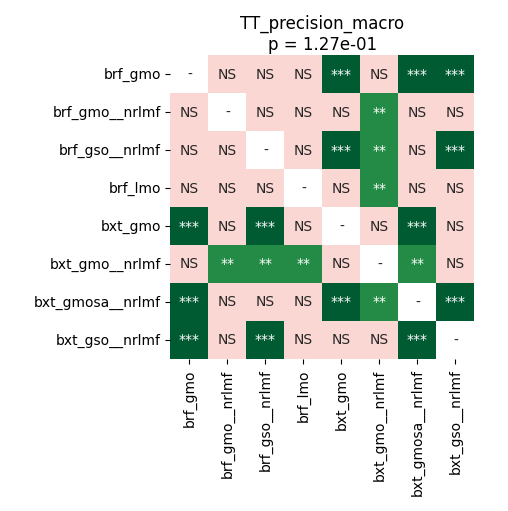

Source data for this figure (header and first rows):
	brf_gmo	brf_gmo__nrlmf	brf_gso__nrlmf	brf_lmo	bxt_gmo	bxt_gmo__nrlmf	bxt_gmosa__nrlmf	bxt_gso__nrlmf
brf_gmo	1.0	0.6556	0.3363	0.6685	0.0001709	0.09015	0.0002848	0.0006104
brf_gmo__nrlmf	0.6556	1.0	0.541	0.5915	0.1554	0.002136	0.3926	0.1308
brf_gso__nrlmf	0.3363	0.541	1.0	0.3493	0.0001709	0.002029	0.2238	0.0001709
brf_lmo	0.6685	0.5915	0.3493	1.0	0.1091	0.002136	0.3237	0.2238
bxt_gmo	0.0001709	0.1554	0.0001709	0.1091	1.0	0.6425	0.0001709	0.2238
bxt_gmo__nrlmf	0.09015	0.002136	0.002029	0.002136	0.6425	1.0	0.005438	0.3237
bxt_gmosa__nrlmf	0.0002848	0.3926	0.2238	0.3237	0.0001709	0.005438	1.0	0.0001709
bxt_gso__nrlmf	0.0006104	0.1308	0.0001709	0.2238	0.2238	0.3237	0.0001709	1.0
